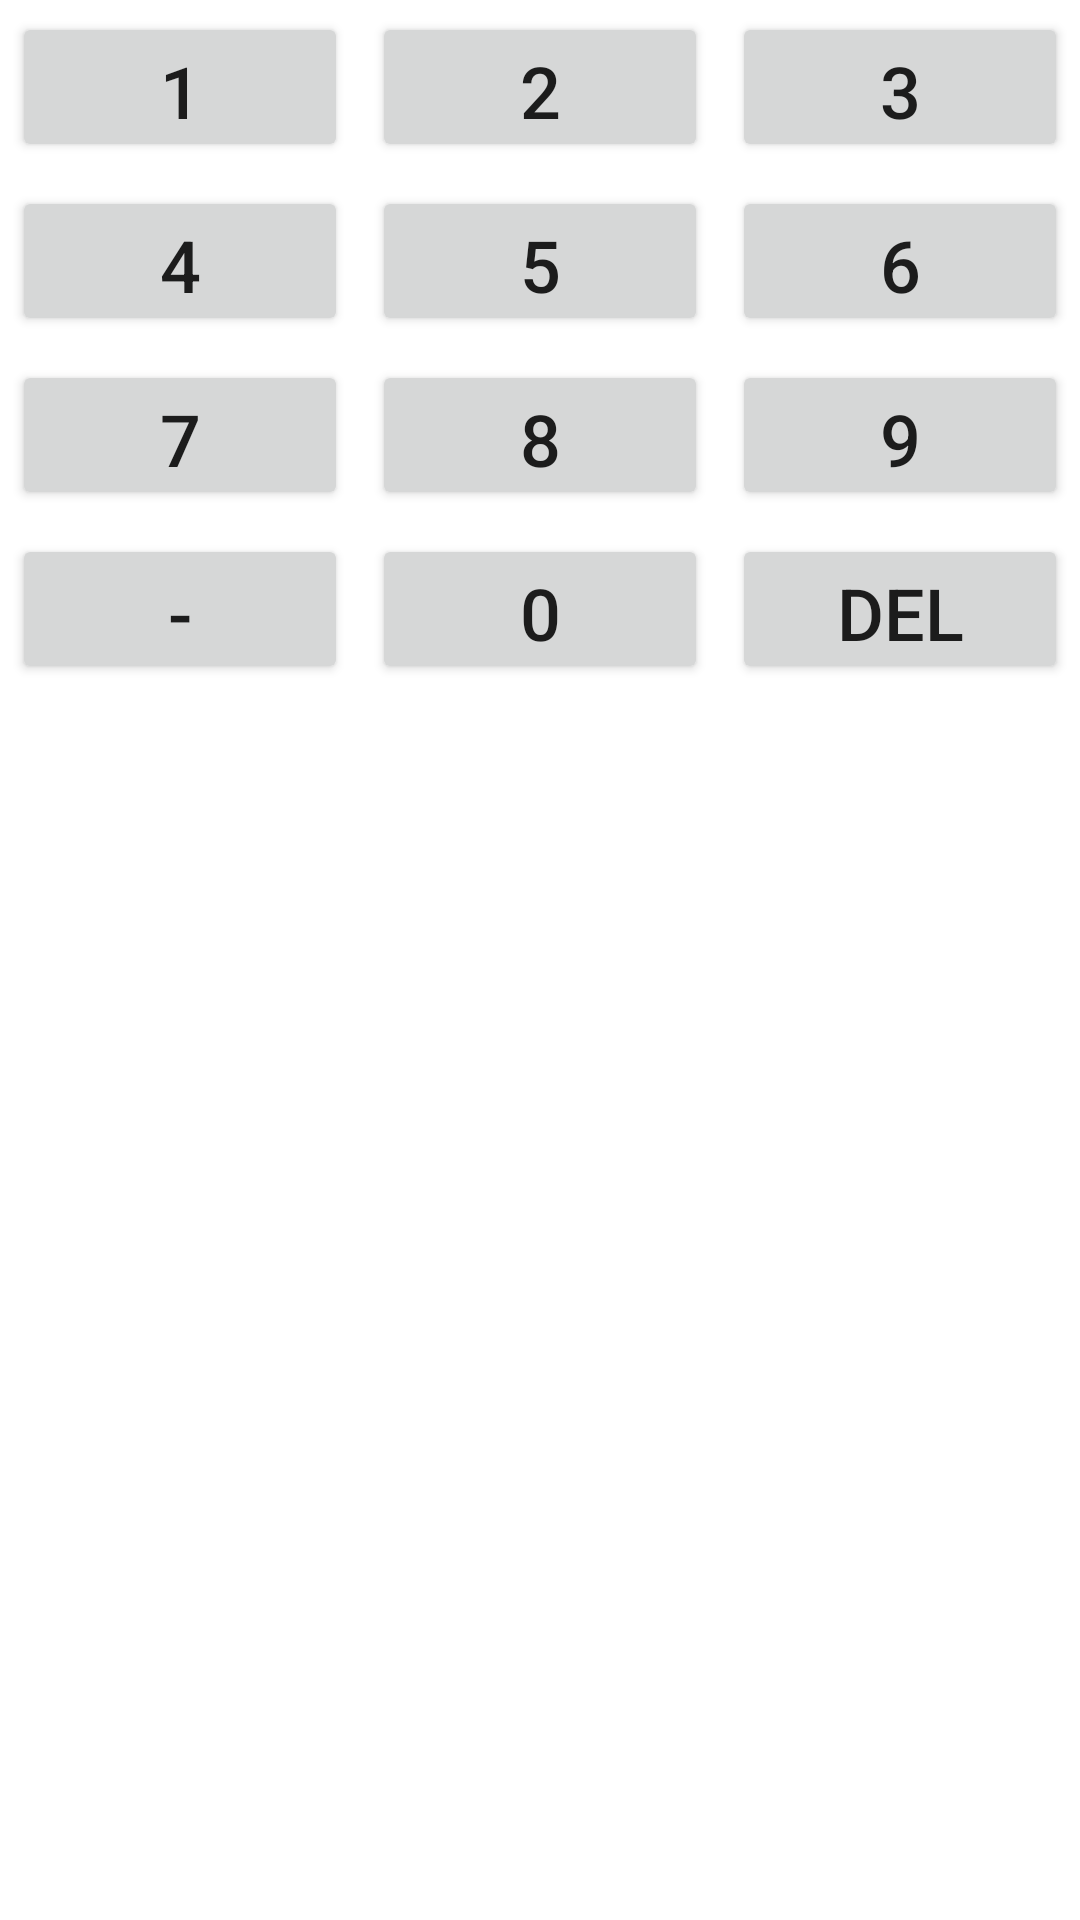

The Android layout XML behind this screen, and the referenced resources:
<!-- AndroidManifest.xml: application theme Theme.DataStructuresSimulator -->
<!-- res/layout/layout_numpad.xml -->
<?xml version="1.0" encoding="utf-8"?>
<LinearLayout xmlns:android="http://schemas.android.com/apk/res/android"
    android:layout_width="match_parent"
    android:layout_height="match_parent"
    android:orientation="vertical">


    <LinearLayout
        android:layout_width="match_parent"
        android:layout_height="wrap_content"
        android:orientation="horizontal">

        <Button
            android:id="@+id/btn_1"
            android:layout_width="50dp"
            android:layout_height="50dp"
            android:layout_margin="4dp"
            android:layout_weight="1"
            android:text="1"
            android:textSize="24sp" />

        <Button
            android:id="@+id/btn_2"
            android:layout_width="50dp"
            android:layout_height="50dp"
            android:layout_margin="4dp"
            android:layout_weight="1"
            android:text="2"
            android:textSize="24sp" />

        <Button
            android:id="@+id/btn_3"
            android:layout_width="50dp"
            android:layout_height="50dp"
            android:layout_margin="4dp"
            android:layout_weight="1"
            android:text="3"
            android:textSize="24sp" />


    </LinearLayout>

    <LinearLayout
        android:layout_width="match_parent"
        android:layout_height="wrap_content"
        android:orientation="horizontal">

        <Button
            android:id="@+id/btn_4"
            android:layout_width="50dp"
            android:layout_height="50dp"
            android:layout_margin="4dp"
            android:layout_weight="1"
            android:text="4"
            android:textSize="24sp" />

        <Button
            android:id="@+id/btn_5"
            android:layout_width="50dp"
            android:layout_height="50dp"
            android:layout_margin="4dp"
            android:layout_weight="1"
            android:text="5"
            android:textSize="24sp" />

        <Button
            android:id="@+id/btn_6"
            android:layout_width="50dp"
            android:layout_height="50dp"
            android:layout_margin="4dp"
            android:layout_weight="1"
            android:text="6"
            android:textSize="24sp" />
    </LinearLayout>

    <LinearLayout
        android:layout_width="match_parent"
        android:layout_height="wrap_content"
        android:orientation="horizontal">

        <Button
            android:id="@+id/btn_7"
            android:layout_width="50dp"
            android:layout_height="50dp"
            android:layout_margin="4dp"
            android:layout_weight="1"
            android:text="7"
            android:textSize="24sp" />

        <Button
            android:id="@+id/btn_8"
            android:layout_width="50dp"
            android:layout_height="50dp"
            android:layout_margin="4dp"
            android:layout_weight="1"
            android:text="8"
            android:textSize="24sp" />

        <Button
            android:id="@+id/btn_9"
            android:layout_width="50dp"
            android:layout_height="50dp"
            android:layout_margin="4dp"
            android:layout_weight="1"
            android:text="9"
            android:textSize="24sp" />

    </LinearLayout>

    <LinearLayout
        android:layout_width="match_parent"
        android:layout_height="wrap_content"
        android:orientation="horizontal">

        <Button
            android:id="@+id/btn_minus"
            android:layout_width="50dp"
            android:layout_height="50dp"
            android:layout_margin="4dp"
            android:layout_weight="1"
            android:text="-"
            android:textSize="24sp" />

        <Button
            android:id="@+id/btn_0"
            android:layout_width="50dp"
            android:layout_height="50dp"
            android:layout_margin="4dp"
            android:layout_weight="1"
            android:text="0"
            android:textSize="24sp" />

        <Button
            android:id="@+id/btn_del"
            android:layout_width="50dp"
            android:layout_height="50dp"
            android:layout_margin="4dp"
            android:layout_weight="1"
            android:text="DEL"
            android:textSize="24sp" />


    </LinearLayout>


</LinearLayout>
<!-- resources referenced by this layout -->
<resources>
  <style name="Theme.DataStructuresSimulator" parent="Theme.MaterialComponents.DayNight.NoActionBar">
          
          <item name="colorPrimary">#FF5722</item>
          <item name="colorPrimaryVariant">@color/purple_700</item>
          <item name="colorOnPrimary">@color/white</item>
          
          <item name="colorSecondary">@color/teal_200</item>
          <item name="colorSecondaryVariant">@color/teal_700</item>
          <item name="colorOnSecondary">@color/black</item>
          
          <item name="android:statusBarColor">?attr/colorPrimaryVariant</item>
          
      </style>
  <color name="purple_700">#FF3700B3</color>
  <color name="white">#FFFFFFFF</color>
  <color name="teal_200">#FF03DAC5</color>
  <color name="teal_700">#FF018786</color>
  <color name="black">#FF000000</color>
</resources>
